Run: headless pygame with SDL's dummy video driver; simulated clock (each Clock.tick advances the game by its frame time, no real sleeping); random seed 0; keys injected as events and as key.get_pressed() state; mouse plan: one left click at the window centre at the start of phase 2, then a move to the lower-right quarter at the start of phase 3.
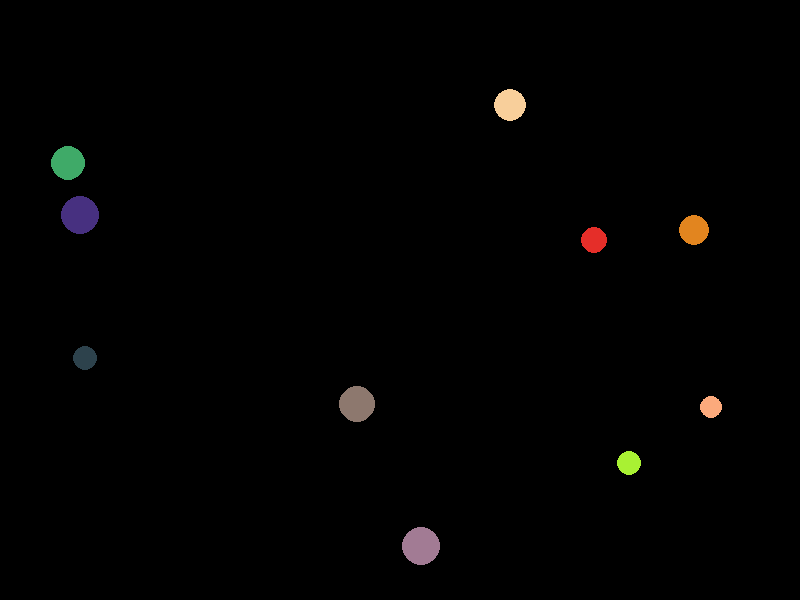
Frame 1 of 4 · flips 1–60 · no input
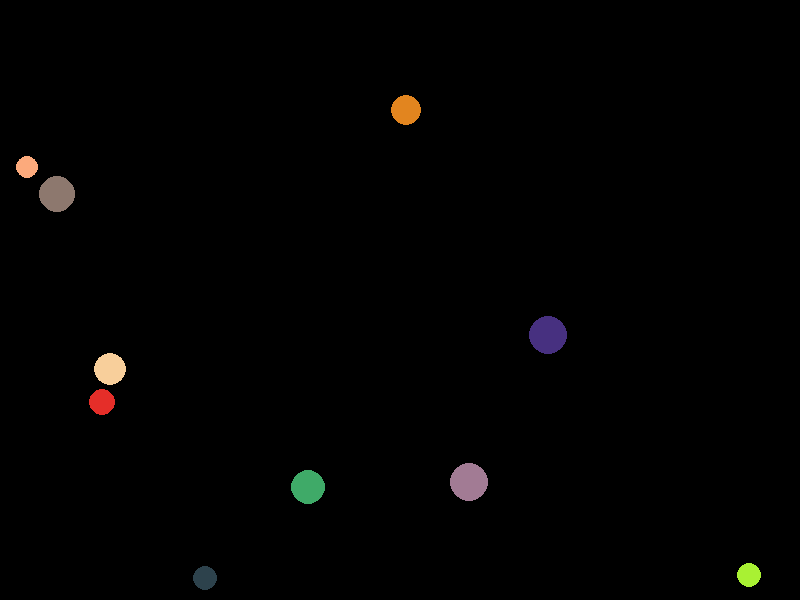
Frame 2 of 4 · flips 61–180 · clicked the window centre · tapped SPACE, RETURN · held RIGHT (→), D
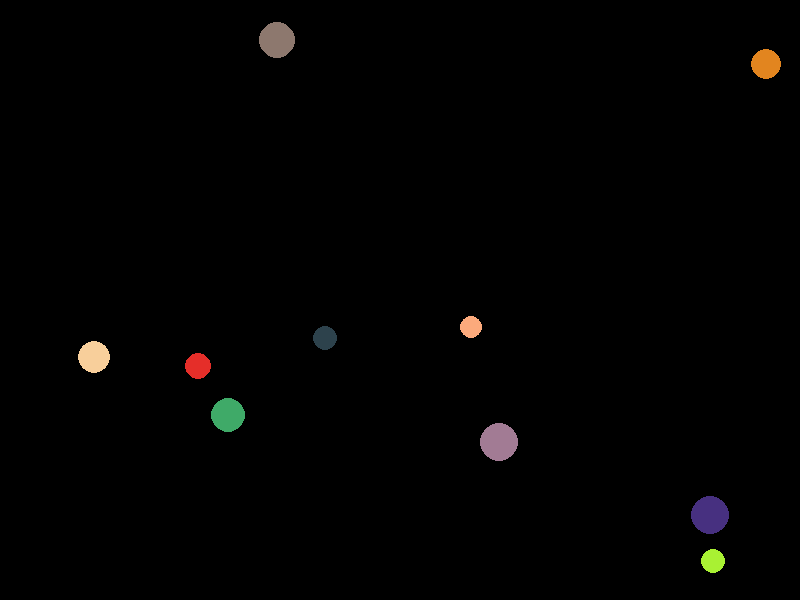
Frame 3 of 4 · flips 181–300 · moved the mouse to the lower-right quarter · held DOWN (↓), S
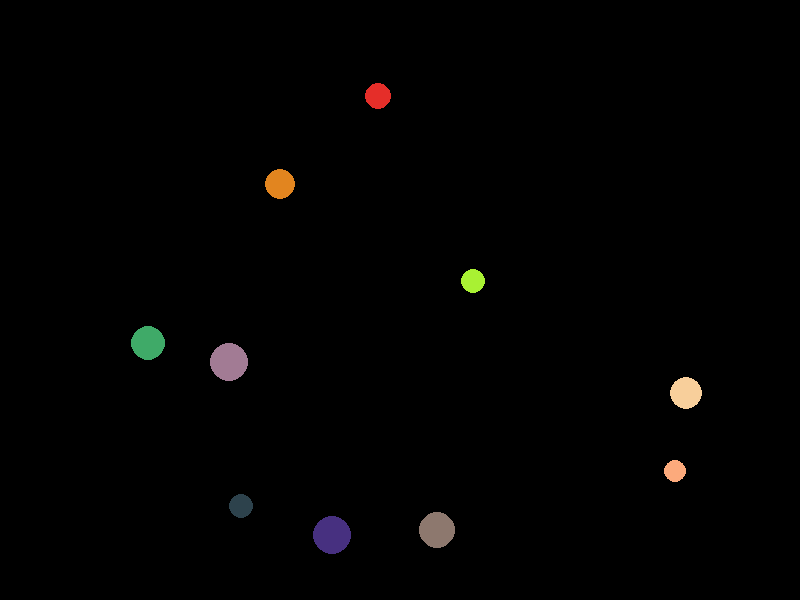
Frame 4 of 4 · flips 301–420 · held LEFT (←), A, UP (↑), W

The pygame program that drew these frames:

'''# 6201012620295 
โค้ดนี้สำหรับ Assignment 2 ให้สร้างวงกลม 10 วงโดยใช้ from random import randint เพื่อสุ่ม สี และ รัศมีของวงกลมนั้นๆ
จากนั้นนำเมาท์ไปคลิกวงกรมที่ใหญ่ที่สุดเผื่อให้วงกลมนั้นหายไป

สุ่มการเคลื่อนที่ของวงกลมที่สร้างแล้วให้วงกลมเหล่านั้นสามารถชิ่งได้ ทั้งการชนที่ขอบและการชนกับวงกลมด้วยกันเอง
'''
# Note this Python script requires PyGame.
import pygame 
from random import randint
import math

class Circle:
    def __init__(self):
        # Set up the drawing window (800 x 600 pixels)
        self.scr_w = 800 
        self.scr_h = 600
        # randomize an integer value between 10-20 for the radius
        self.r = randint(10,20)
        # randomize a position (x,y)
        self.x, self.y = randint(self.r,scr_w-self.r), randint(self.r,scr_h-self.r)
        self.x1, self.y1 = randint(self.r,scr_w-self.r), randint(self.r,scr_h-self.r)
        self.ri,self.le= self.x + self.r , self.x - self.r
        self.bot,self.top= self.y + self.r , self.y - self.r
        # random color
        self.colour = (randint(0,255), randint(0,255), randint(0,255))
        # random speed and Direction of Circle 
        self.speed = [randint(1,10),randint(1,10)]


    def Make(self):
            # draw a circle
            pygame.draw.circle( screen, self.colour, (self.x,self.y), self.r )
            # update screen display
            pygame.display.update()


    def Disappear(self):
            # Lap a Circle
            pygame.draw.circle( screen, (0,0,0), (self.x,self.y), self.r )
            pygame.display.update()

def cleck_distant(x,y,rad,x1,y1) :
    if ((x - x1)*(x - x1)) + ((y - y1)*(y - y1)) <= rad**2 :
        return True
    else :
        return False

#Find Maximum of radius in List O
def Max_R(Tar,O):
    b_count = 0
    for k in O:
        if Tar != k:
            if Tar.r > k.r :
                b_count += 1
            elif Tar.r == k.r :
                b_count += 1
    if b_count == len(O) - 1:
        return True
    else:
        return False       
#Bouncing circle when them collision with screen wide or srceen high
def Bouncing(t) :
    t.x += t.speed[0]
    t.y += t.speed[1]
    t.ri += t.speed[0]
    t.le += t.speed[0]
    t.bot += t.speed[1]
    t.top += t.speed[1]
    
    if t.ri >= t.scr_w or t.le <= 0 :
        t.speed[0] *= -1
    if t.bot >= t.scr_h or t.top <= 0 :
        t.speed[1] *= -1
    #Bouncing circle when them collision between circle and circle
    for q in Store_Cr :
        if int(math.hypot(t.x - q.x, t.y - q.y)) <= int(t.r + q.r) :
                t.speed[0] *= -1
                t.speed[1] *= -1
                q.speed[0] *= -1
                q.speed[1] *= -1
    pygame.draw.circle( screen, t.colour, (t.x,t.y), t.r )


# initialize PyGame
pygame.init()

# set window caption
pygame.display.set_caption('Bouning ball') 

# create a clock
clock = pygame.time.Clock()

# Set up the drawing window (800 x 600 pixels)
scr_w, scr_h = 800, 600
screen  = pygame.display.set_mode((scr_w, scr_h))

# create a new surface 
surface = pygame.Surface( screen.get_size(), pygame.SRCALPHA )

All_Cr = []
Store_Cr = []
N = 10
i = 0
a = 0

running = True
while running:
    # Did the user click the window close button?
    for event in pygame.event.get():
        if event.type == pygame.QUIT:
            running = False

        # this loop for remove the circle when you click on the maximum circle only
        if event.type == pygame.MOUSEBUTTONDOWN:
            pos = pygame.mouse.get_pos()
            for e in Store_Cr :
                if cleck_distant(e.x, e.y, e.r, pos[0], pos[1]):
                    print("Bind Them")
                    if Max_R(e,Store_Cr) :
                        e.Disappear()
                        Store_Cr.remove(e)
                        print("Gone")

    #Genarate circle 10 time
    while a < N:
            All_Cr.append('circle'+str(i))
            All_Cr[i] = Circle()
            draw = True

            for j in range(len(All_Cr)):
            #check all circle class
                if i != j:
                    dist = int(math.hypot(All_Cr[i].x - All_Cr[j].x, All_Cr[i].y - All_Cr[j].y))
                    #if circle overlaped        
                    if dist < int(All_Cr[i].r+All_Cr[j].r):
                        draw = False
            # if circle is not overlapping draw it             
            if draw:
                All_Cr[j].Make()
                Store_Cr.append(All_Cr[j])
                a+=1
            i+=1

    for s in Store_Cr :
        clock.tick(500)
        Bouncing(s)
    # draw the surface on the screen
    pygame.display.update()
    screen.fill((0,0,0))

pygame.quit()
